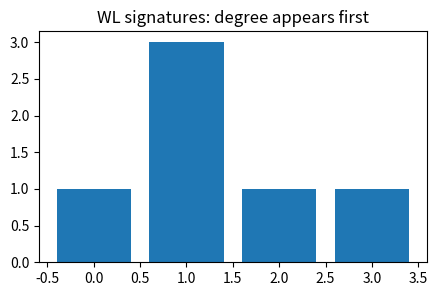
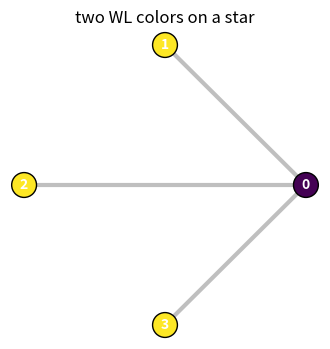
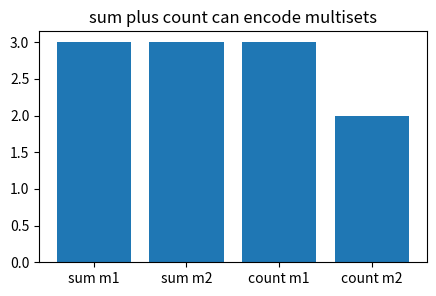
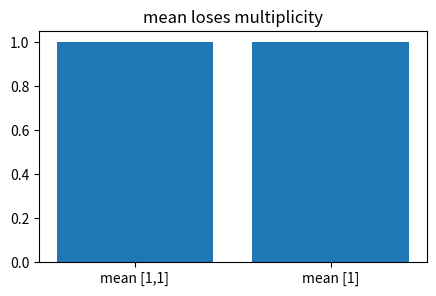
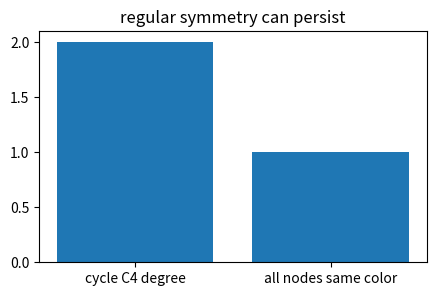

Recreate these plots in Python, in order.
import numpy as np, matplotlib.pyplot as plt, math, itertools
np.random.seed(0)
def sigmoid(x): return 1/(1+np.exp(-x))
def softmax(x):
    x=np.asarray(x,dtype=float); e=np.exp(x-x.max()); return e/e.sum()
def draw_graph(A, pos=None, values=None, title=''):
    A=np.asarray(A); n=A.shape[0]
    if pos is None:
        ang=np.linspace(0,2*np.pi,n,endpoint=False); pos=np.c_[np.cos(ang),np.sin(ang)]
    plt.figure(figsize=(4,4))
    for i in range(n):
        for j in range(i+1,n):
            if A[i,j]!=0: plt.plot([pos[i,0],pos[j,0]],[pos[i,1],pos[j,1]],c='0.75',lw=1+2*abs(A[i,j]))
    c=values if values is not None else np.arange(n)
    plt.scatter(pos[:,0],pos[:,1],c=c,s=320,cmap='viridis',edgecolor='k',zorder=3)
    for i,(x,y) in enumerate(pos): plt.text(x,y,str(i),ha='center',va='center',color='white',weight='bold')
    plt.axis('off'); plt.title(title)
print('setup ok')

# 1) one WL refinement hashes each node's color and neighbor colors
A=np.array([[0,1,0,0],[1,0,1,1],[0,1,0,0],[0,1,0,0]]); colors=np.ones(4,int); sig=[(colors[i],tuple(sorted(colors[A[i]==1]))) for i in range(4)]
plt.figure(figsize=(5,3)); plt.bar(range(4),[len(s[1]) for s in sig]); plt.title('WL signatures: degree appears first')
assert [len(s[1]) for s in sig]==[1,3,1,1]

# 2) WL separates center and leaves in a star
A=np.array([[0,1,1,1],[1,0,0,0],[1,0,0,0],[1,0,0,0]]); colors=np.array([0,1,1,1])
draw_graph(A,values=colors,title='two WL colors on a star')
assert len(set(colors.tolist()))==2

# 3) sum aggregation distinguishes different multisets
m1=np.array([1,1,1]); m2=np.array([1,2]); s1=m1.sum(); s2=m2.sum(); c1=len(m1); c2=len(m2)
plt.figure(figsize=(5,3)); plt.bar(['sum m1','sum m2','count m1','count m2'],[s1,s2,c1,c2]); plt.title('sum plus count can encode multisets')
assert s1==s2 and c1!=c2

# 4) mean aggregation can collapse distinct multisets
m1=np.array([1,1]); m2=np.array([1]); mean1=m1.mean(); mean2=m2.mean()
plt.figure(figsize=(5,3)); plt.bar(['mean [1,1]','mean [1]'],[mean1,mean2]); plt.title('mean loses multiplicity')
assert mean1==mean2

# 5) 1-WL fails on two 2-regular graphs with uniform colors
cycle4_deg=[2,2,2,2]; two_edges_deg=[1,1,1,1]; regular_same=len(set(cycle4_deg))==1
plt.figure(figsize=(5,3)); plt.bar(['cycle C4 degree','all nodes same color'],[cycle4_deg[0],int(regular_same)]); plt.title('regular symmetry can persist')
assert regular_same and cycle4_deg[0]==2
